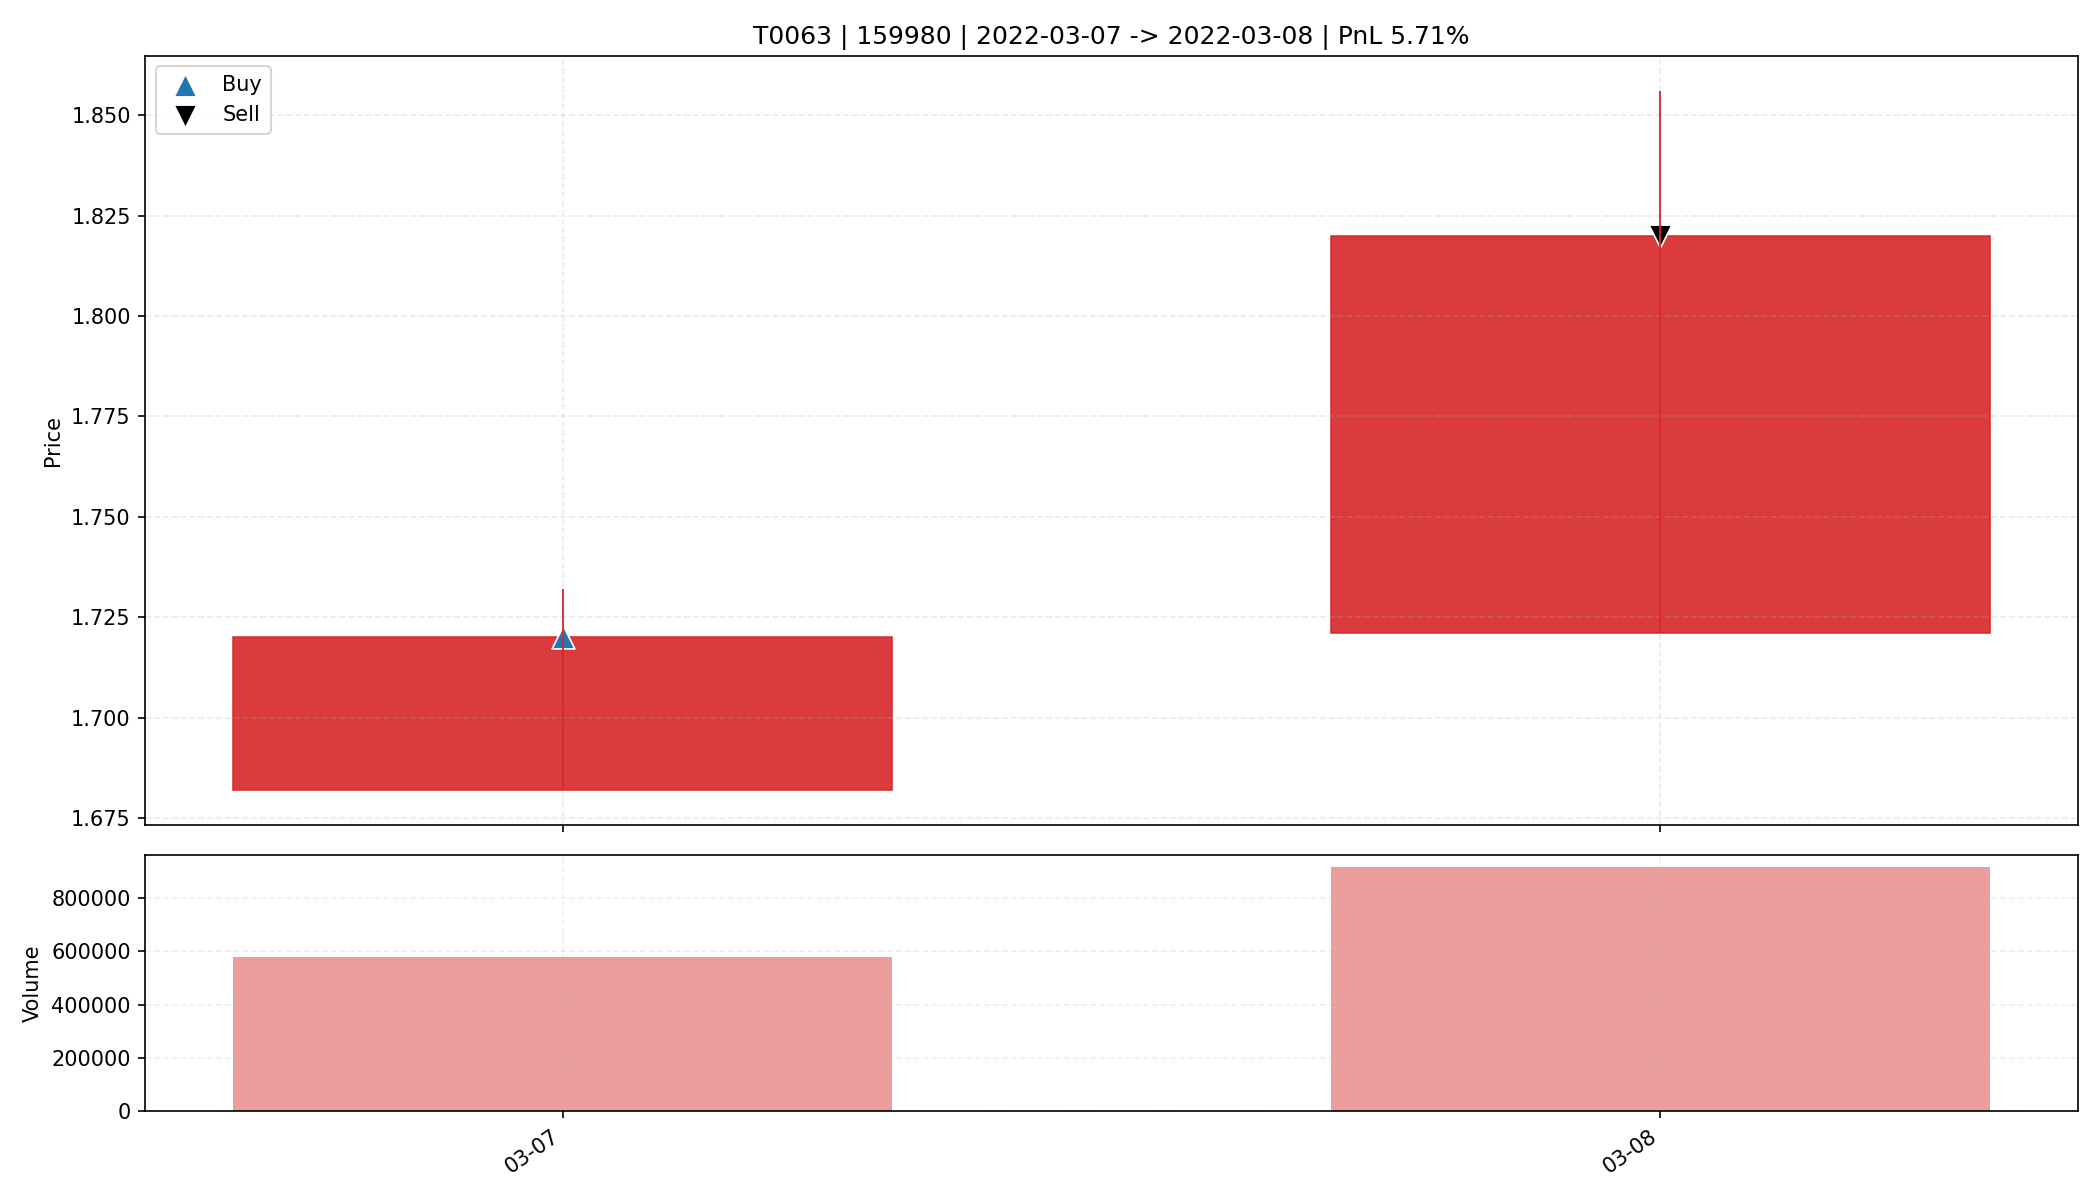

Source data for this figure (header and first rows):
date, open, high, low, close, amount, volume, trade_id, code, buy_date, sell_date, buy_price, sell_price, matched_shares, buy_reason, sell_reason, sell_profit_pct, sell_hold_days, is_buy_day, is_sell_day, holding_day_index
2022-03-07, 1.682, 1.732, 1.682, 1.72, 98893704, 579046, T0063, 159980, 2022-03-07, 2022-03-08, 1.72, 1.82, 9550, 前10日振幅4.4%, 阳线涨幅2.3%, 突破均线, 温和放量1.6倍, MA…, 主动止盈半仓-MA5乖离率7.97%>7.00%, 5.708, 1.0, True, False, 0
2022-03-08, 1.721, 1.856, 1.721, 1.82, 163702496, 916021, T0063, 159980, 2022-03-07, 2022-03-08, 1.72, 1.82, 9550, 前10日振幅4.4%, 阳线涨幅2.3%, 突破均线, 温和放量1.6倍, MA…, 主动止盈半仓-MA5乖离率7.97%>7.00%, 5.708, 1.0, False, True, 1
